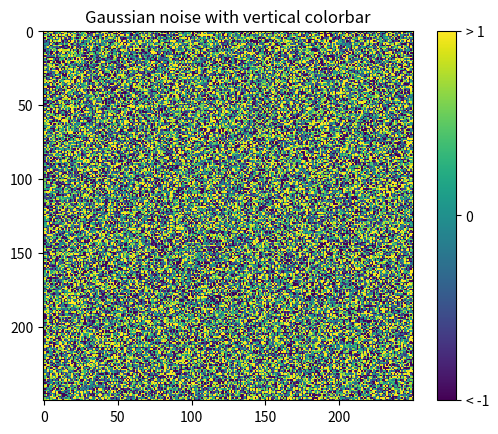
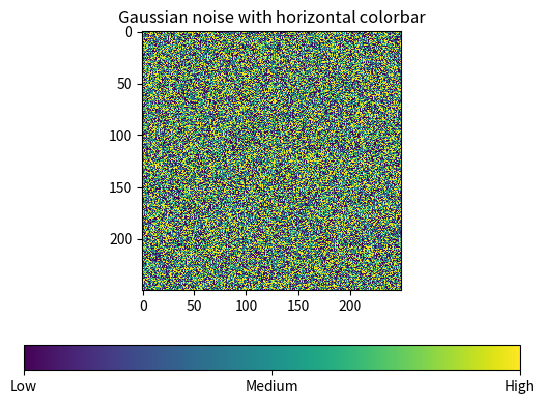

These figures' Python source, in order:
"""Produce custom labelling for a colorbar.
[redacted]
"""
import matplotlib.pyplot as plt
import numpy as np
from numpy.random import randn
fig = plt.figure()
ax = fig.add_subplot(111)
data = np.clip(randn(250, 250), -1, 1)
cax = ax.imshow(data, interpolation='nearest')
ax.set_title('Gaussian noise with vertical colorbar')
cbar = fig.colorbar(cax, ticks=[-1, 0, 1])
cbar.ax.set_yticklabels(['< -1', '0', '> 1'])# vertically oriented colorbar
fig = plt.figure()
ax = fig.add_subplot(111)
data = np.clip(randn(250, 250), -1, 1)
cax = ax.imshow(data, interpolation='nearest')
ax.set_title('Gaussian noise with horizontal colorbar')
cbar = fig.colorbar(cax, ticks=[-1, 0, 1], orientation='horizontal')
cbar.ax.set_xticklabels(['Low', 'Medium', 'High'])# horizontal colorbar
plt.show()
